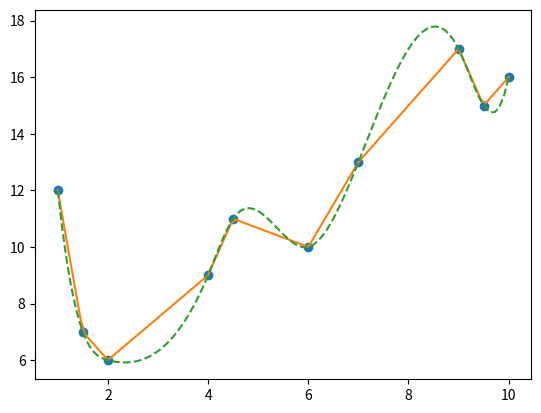

Recreate this plot in Python.
# import matplotlib.pyplot as plt

# xstrings = ['Q2W1','Q2W2','Q2W3','Q2W4','Q2W5','Q2W6','Q2W7','Q2W8','Q2W9','Q2W10','Q2QW11','Q2W12','Q2W13']
# y = [88,84,83,99,96,85,85,82,65,60,19,45,27]
# xs = []
# ys = []

# plt.plot(xstrings, y, linestyle='-', marker='.', color='#009d9a', linewidth=1)
# #plt.legend(['data', 'linear', 'cubic'], loc='best')

# for a,b in zip(xstrings,y):
#    xs.append(a)
#    ys.append(b)
#    if b < 7:
#        label = "${:,.2f}".format(b)
#    elif b < 10:
#        label = "${:,.1f}".format(b)
#    else:
#        label = "${:,.0f}".format(b)
#    plt.annotate(label, # this is the text
#                 (a,b), # this is the point to label
#                 textcoords="offset points", # how to position the text
#                 xytext=(0,3), # distance from text to points (x,y)
#                 ha='center', fontsize = 6)


# plt.xticks(fontsize=6.5, rotation=45)
# plt.show()
# #plt.savefig("Graphs/"+'test.png', dpi=300, bbox_inches='tight')
import matplotlib.pyplot as plt
import numpy as np
from scipy.interpolate import interp1d

Y = np.array([12, 7, 6, 9, 11, 10, 13, 17, 15, 16])
x = np.array([1, 1.5, 2, 4, 4.5, 6, 7, 9, 9.5, 10])
f = interp1d(x, Y)
f2 = interp1d(x, Y, kind = 'cubic')

xnew = np.linspace(1, 10, num=100, endpoint=True)
plt.plot(x, Y, 'o', xnew, f(xnew), '-', xnew, f2(xnew), '--')

plt.show()